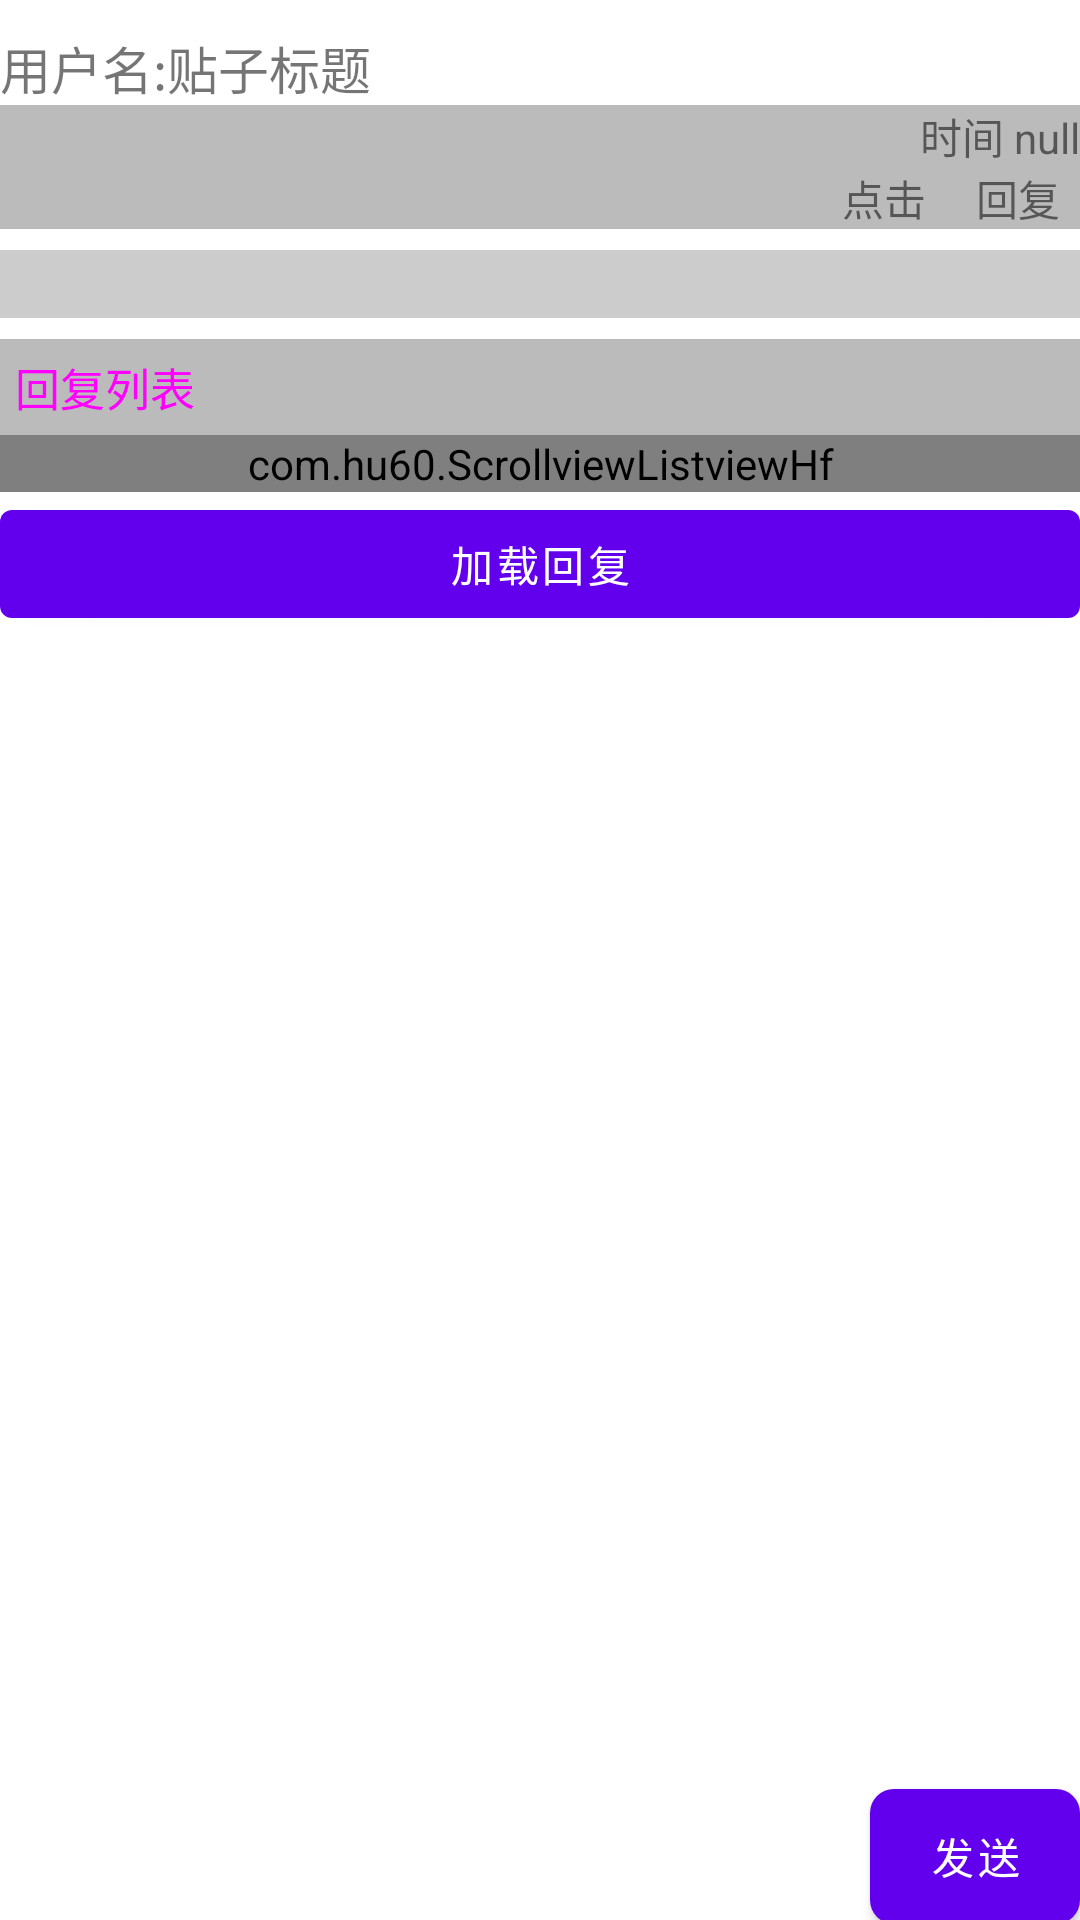

Reconstruct the res/layout file that produces this screen, plus the resources it refers to.
<!-- AndroidManifest.xml: application theme AppTheme -->
<!-- res/layout/tzinfo.xml -->
<?xml version="1.0" encoding="utf-8"?>

<RelativeLayout xmlns:android="http://schemas.android.com/apk/res/android"
    android:layout_width="match_parent"
    android:layout_height="match_parent"
    android:layout_marginLeft="10dp"
    android:layout_marginRight="10dp" >

    <LinearLayout
        android:layout_width="match_parent"
        android:layout_height="match_parent"
        android:orientation="vertical" >

        <TextView
            android:id="@+id/textView1"
            android:layout_width="fill_parent"
            android:layout_height="wrap_content"
            android:layout_marginTop="10dp"
            android:singleLine="false"
            android:text="用户名:贴子标题"
            android:textSize="17sp" />

        <LinearLayout
            android:layout_width="fill_parent"
            android:layout_height="wrap_content"
            android:background="#BBBBBB"
            android:gravity="right"
            android:orientation="horizontal" >

            <TextView
                android:layout_width="wrap_content"
                android:layout_height="wrap_content"
                android:background="#BBBBBB"
                android:text="时间 " />

            <TextView
                android:id="@+id/textView2"
                android:layout_width="wrap_content"
                android:layout_height="wrap_content"
                android:text="null" />
        </LinearLayout>

        <LinearLayout
            android:layout_width="fill_parent"
            android:layout_height="wrap_content"
            android:background="#BBBBBB"
            android:gravity="right"
            android:orientation="horizontal" >

            <TextView
                android:layout_width="wrap_content"
                android:layout_height="wrap_content"
                android:text="点击 " />

            <TextView
                android:id="@+id/textView3"
                android:layout_width="wrap_content"
                android:layout_height="wrap_content"
                android:text=" " />

            <TextView
                android:layout_width="wrap_content"
                android:layout_height="wrap_content"
                android:text="   回复 " />

            <TextView
                android:id="@+id/textView4"
                android:layout_width="wrap_content"
                android:layout_height="wrap_content"
                android:text=" " />
        </LinearLayout>

        <ScrollView
            android:layout_width="fill_parent"
            android:layout_height="wrap_content"
            android:layout_marginBottom="45dp"
            android:layout_marginTop="7dp"
            android:fadeScrollbars="true" >

            <LinearLayout
                android:layout_width="fill_parent"
                android:layout_height="wrap_content"
                android:orientation="vertical" >

                <TextView
                    android:id="@+id/textView5"
                    android:layout_width="fill_parent"
                    android:layout_height="wrap_content"
                    android:autoLink="none"
                    android:background="#CCCCCC"
                    android:singleLine="false"
                    android:text=" "
                    android:textSize="17sp" />

                <TextView
                    android:id="@+id/textView6"
                    android:layout_width="fill_parent"
                    android:layout_height="wrap_content"
                    android:layout_marginTop="7dp"
                    android:background="#BBBBBB"
                    android:padding="5dp"
                    android:text="回复列表"
                    android:textColor="#FF00FF"
                    android:textSize="15sp" />

                <com.hu60.ScrollviewListviewHf
                    android:id="@+id/hflv"
                    android:layout_width="match_parent"
                    android:layout_height="wrap_content" >
                </com.hu60.ScrollviewListviewHf>

                <Button
                    android:id="@+id/loadBtn"
                    android:layout_width="fill_parent"
                    android:layout_height="wrap_content"
                    android:text="加载回复"
                    android:textAlignment="center" />
            </LinearLayout>
        </ScrollView>
    </LinearLayout>

    <LinearLayout
        android:layout_width="0px"
        android:layout_height="0px"
        android:focusable="true"
        android:focusableInTouchMode="true" />

    <LinearLayout
        android:id="@+id/linear"
        android:layout_width="fill_parent"
        android:layout_height="wrap_content"
        android:layout_alignParentBottom="true"
        android:background="#FFFFFF"
        android:orientation="horizontal" >

        <EditText
            android:id="@+id/hfnredit"
            android:layout_width="match_parent"
            android:layout_height="45dp"
            android:layout_weight="1"
            android:background="@drawable/button" />

        <Button
            android:id="@+id/hfbtn"
            android:layout_width="70dp"
            android:layout_height="45dp"
            android:layout_marginLeft="5dp"
            android:background="@drawable/button"
            android:text="发送" />
    </LinearLayout>

</RelativeLayout>
<!-- resources referenced by this layout -->
<resources>
  <!-- drawable button (drawable-hdpi) -->
  <?xml version="1.0" encoding="utf-8"?>
  
  <shape xmlns:android="http://schemas.android.com/apk/res/android"
      android:shape="rectangle" >
  
      <corners android:radius="8dp" />
  
      <gradient
          android:angle="45"
          android:centerColor="#FFFFFF"
          android:endColor="#FFFFFF"
          android:startColor="#FFFFFF" />
  
      <padding
          android:bottom="7dp"
          android:left="7dp"
          android:right="7dp"
          android:top="7dp" />
  
  </shape>
</resources>
